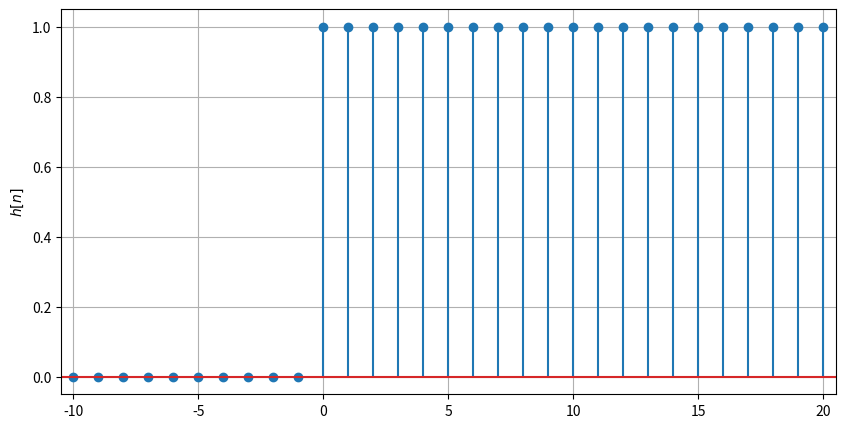

Recreate this plot in Python.
import numpy as np
import matplotlib.pyplot as plt
from scipy import signal


def u(n):
    if n < 0:
        return 0
    else:
        return 1


def delta(t):
    if t == 0:
        return 1
    return 0


def h_1_f(n):
    return (-0.5) ** n * u(n)


def h_2_f(n):
    return u(n) + 0.5 * u(n - 1)


def a_6_printer(n, h):
    plt.figure(figsize=(10, 5))

    plt.stem(n, h)
    plt.ylabel('$h[n]$')
    plt.xlim(-10.5, 20.5)
    if max(h) > 50:
        plt.ylim(-1, 22)
    plt.grid(True)

    plt.show()


def a_3():
    n = np.linspace(-100, 100, 201, dtype='int')
    # The timescale MUST be symmetric about n=0, otherwise the function scipy.signal.convolve() will give wrong results!

    h_1 = np.zeros(n.size)
    h_2 = np.zeros(n.size)
    u_a = np.zeros(n.size)
    for i in range(n.size):
        h_1[i] = h_1_f(n[i])
        h_2[i] = h_2_f(n[i])
        u_a[i] = u(n[i])

    # a_6_printer(n, h_1)
    # a_6_printer(n, h_2)

    # a) Plotte Impulsantwort
    # kausal, BIBO stabil, hat Gedächtnis
    h_ges = signal.convolve(h_1, h_2, 'same')
    # a_6_printer(n, h_ges)

    # b) Sprungantwort
    # s = signal.convolve(u_a, h_ges, 'same')
    s = np.zeros(n.size)

    # Summe von minus Unendlich
    """for i in range(n.size):
        for k in range(i+1):
            s[i] += h_ges[k]"""

    # Summe von 0 - nur für kausale Systeme
    for i in range(n.size):
        if n[i] >= 0:
            for k in range(n[i] + 1):
                s[i] += h_ges[n[k]]
    # a_6_printer(n, s)

    # c) Impulsantwort aus Sprungantwort
    h_ges_2 = np.zeros(n.size)

    for i in range(1, n.size):
        h_ges_2[i] = s[i] - s[i - 1]

    a_6_printer(n, h_ges_2)


if __name__ == '__main__':
    a_3()
